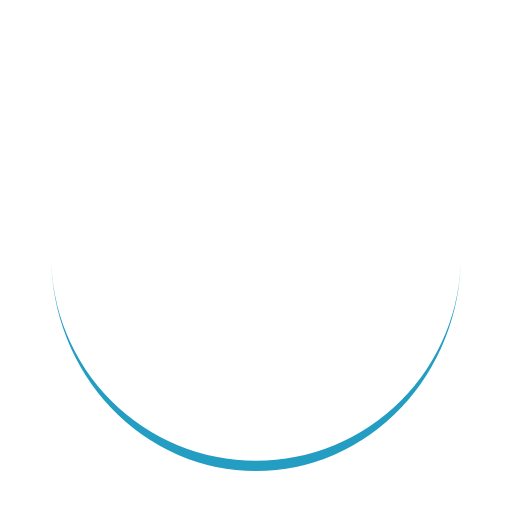
t = 0.00 s
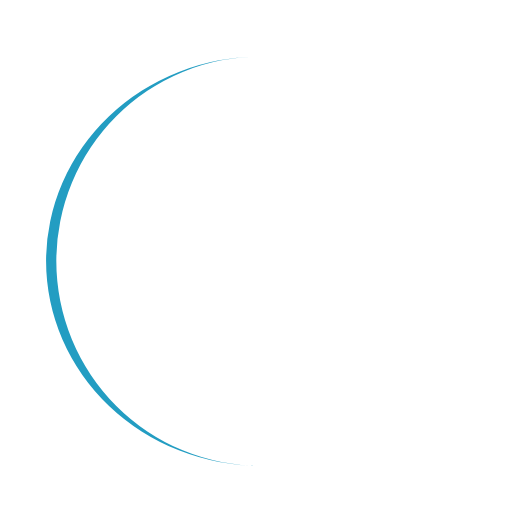
t = 0.25 s
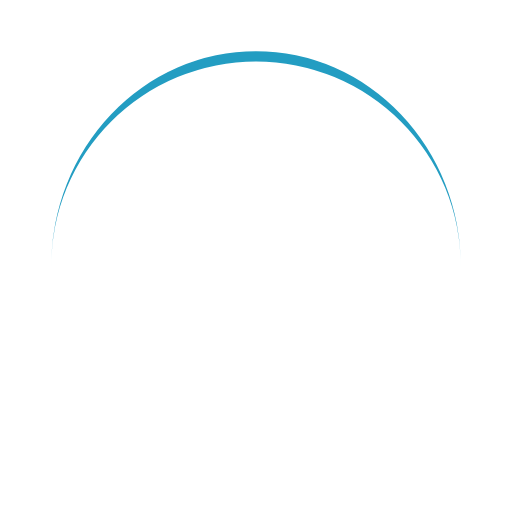
t = 0.50 s
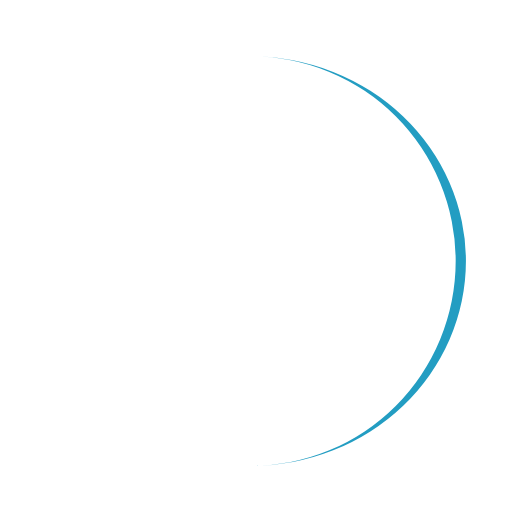
t = 0.75 s

The animated SVG that drew these frames (rendered in a browser with its animation timeline set to each time). Animation: 1 SMIL element (animateTransform=1); one cycle of 1.00 s, repeats indefinitely.

<?xml version="1.0" encoding="utf-8"?>
<svg xmlns="http://www.w3.org/2000/svg" xmlns:xlink="http://www.w3.org/1999/xlink" style="margin: auto; background: rgb(255, 255, 255); display: block; shape-rendering: auto;" width="200px" height="200px" viewBox="0 0 100 100" preserveAspectRatio="xMidYMid">
<path d="M10 50A40 40 0 0 0 90 50A40 42 0 0 1 10 50" fill="#239dc2" stroke="none" transform="rotate(279.017 50 51)">
  <animateTransform attributeName="transform" type="rotate" dur="1s" repeatCount="indefinite" keyTimes="0;1" values="0 50 51;360 50 51"></animateTransform>
</path>
<!-- [ldio] generated by https://loading.io/ --></svg>